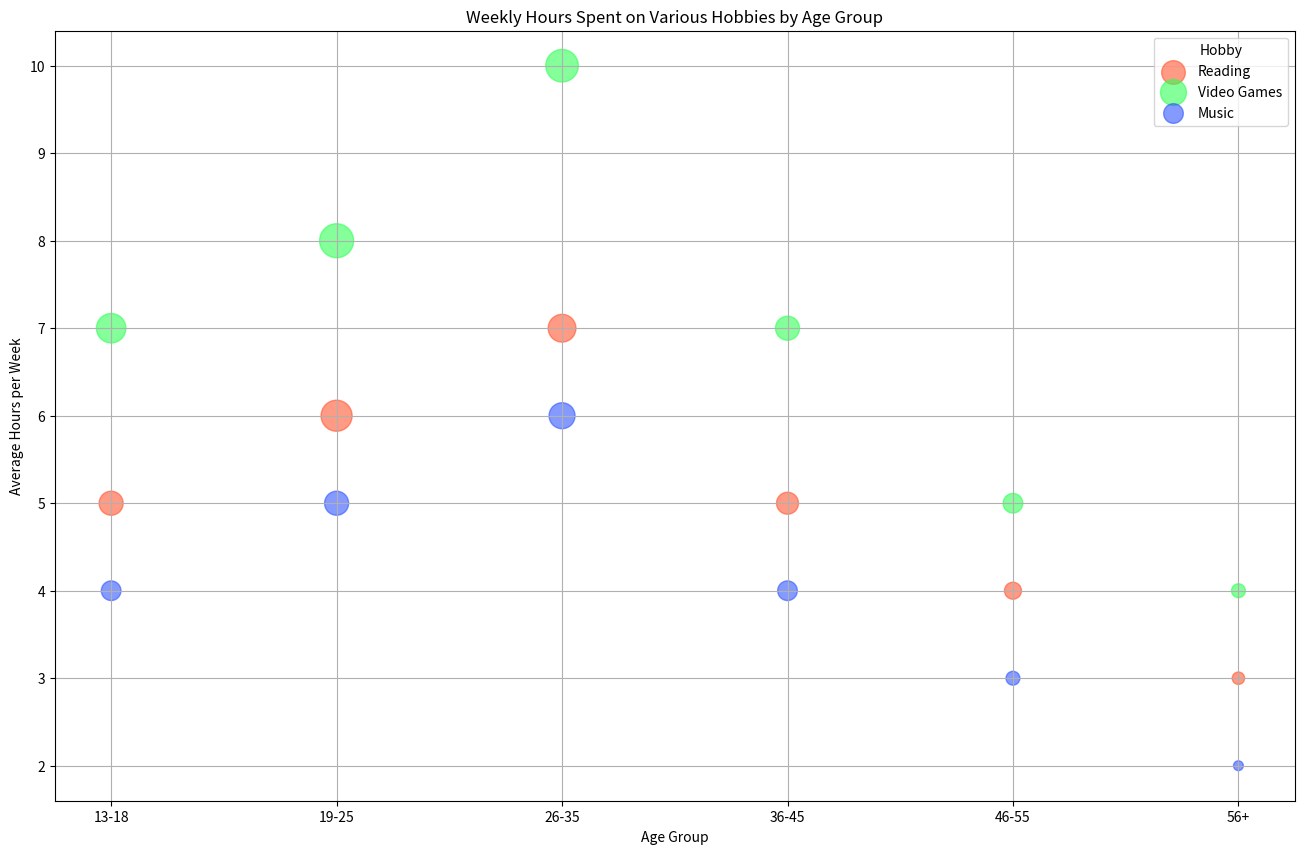

This chart was generated by the following Python code:

import matplotlib.pyplot as plt
import pandas as pd

# Step 1: Define the table data as pandas DataFrame
data = {
    "Age Group": ["13-18", "13-18", "13-18", "19-25", "19-25", "19-25", 
                  "26-35", "26-35", "26-35", "36-45", "36-45", "36-45",
                  "46-55", "46-55", "46-55", "56+", "56+", "56+"],
    "Hours per week": [5, 7, 4, 6, 8, 5, 7, 10, 6, 5, 7, 4, 4, 5, 3, 3, 4, 2],
    "Number of Participants": [300000, 450000, 200000, 500000, 600000, 300000, 
                               400000, 550000, 350000, 250000, 300000, 200000,
                               150000, 200000, 100000, 80000, 100000, 50000],
    "Hobby": ["Reading", "Video Games", "Music", "Reading", 
              "Video Games", "Music", "Reading", "Video Games", 
              "Music", "Reading", "Video Games", "Music", 
              "Reading", "Video Games", "Music", "Reading", 
              "Video Games", "Music"]
}
df = pd.DataFrame(data)

# Step 2: Prepare the color mapping
hobby_colors = {
    'Reading': '#FF5733',
    'Video Games': '#33FF57',
    'Music': '#3357FF'
}

# Step 3: Generate the bubble chart
plt.figure(figsize=(16, 10))  # Change width and height reasonably
for hobby in df['Hobby'].unique():
    subset = df[df['Hobby'] == hobby]
    plt.scatter(
        subset['Age Group'], 
        subset['Hours per week'], 
        s=subset['Number of Participants']/1000,  # Bubble sizes
        alpha=0.6,
        color=hobby_colors[hobby],
        label=hobby
    )

# Step 4: Chart formatting and topic/headline changes
plt.title('Weekly Hours Spent on Various Hobbies by Age Group')
plt.xlabel('Age Group')
plt.ylabel('Average Hours per Week')
plt.legend(title='Hobby')
plt.grid(True)
plt.show()
